7-way image classification set "dataset" from GitHub (eWingEye/CNN_Aspergillus); label vocabulary: Aspergillus flavus strain AI2, Aspergillus clavatus strain AI1, Aspergillus flavus strain AI1, Aspergillus fumigatus strain A293, Aspergillus nidulans strain TN02A7, Aspergillus niger strain AI1, Aspergillus terreus strain AI1.

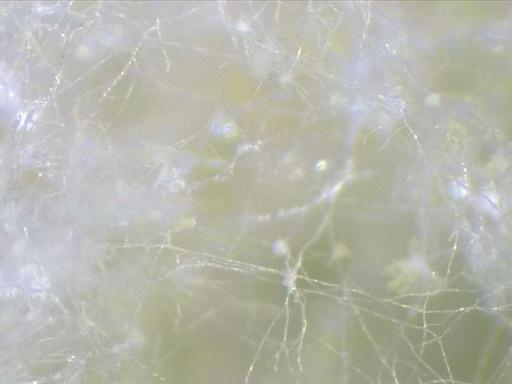
Label: Aspergillus flavus strain AI1

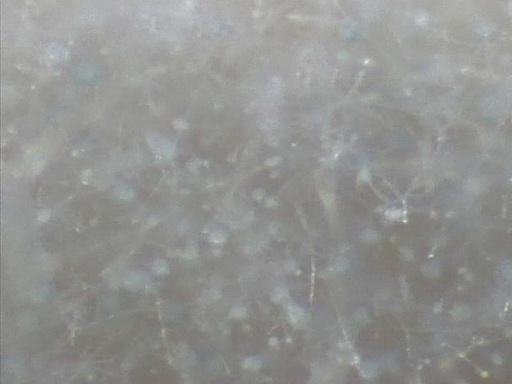
Label: Aspergillus clavatus strain AI1

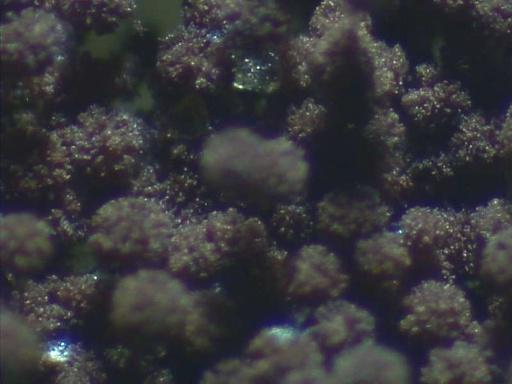
Label: Aspergillus niger strain AI1

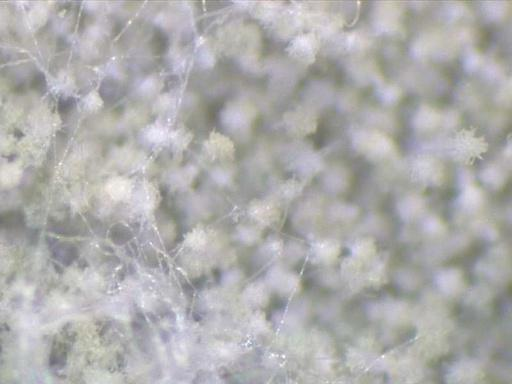
Label: Aspergillus flavus strain AI2

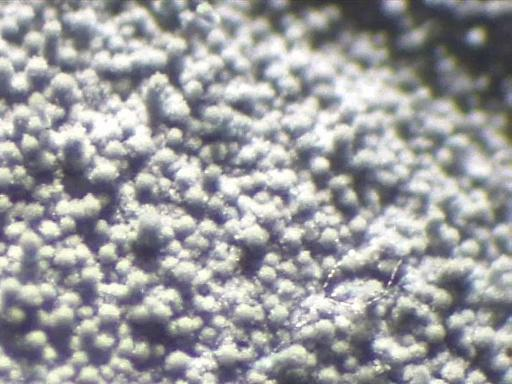
Label: Aspergillus fumigatus strain A293

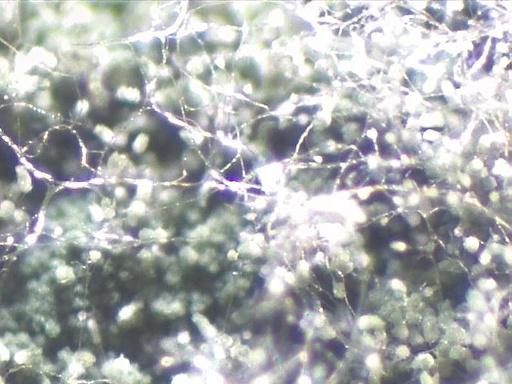
Label: Aspergillus nidulans strain TN02A7
